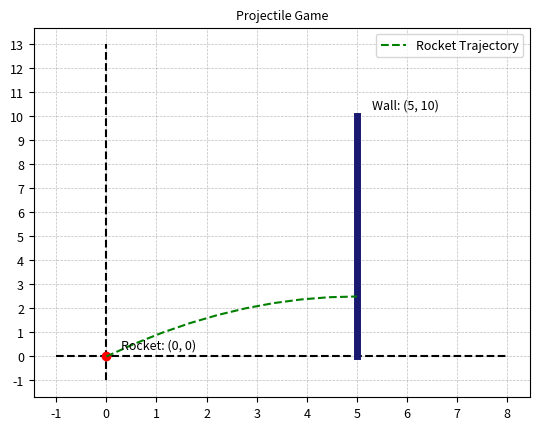

This figure's Python source:
# LIBRARIES
import matplotlib.pyplot as plt
from random import randint
import numpy as np

# INITIALIZE VARIABLES
# Initialize score and launch angle
score = 0
launchAngle = 45
# Initialize wall dimensions
distance = randint(5, 15)
wallDimensions = {'x': [5, 5], 'y': [0, 10]}
# Initialize graph dimensions
graphDimensions = {'xmin': -1, 'ymin': -1, 'xmax': wallDimensions['x'][0] + 3, 'ymax': wallDimensions['y'][1] + 3}
# Initialize font size
fontSize = max(9, 2 * min((graphDimensions['xmax'] - graphDimensions['xmin']) / distance, (graphDimensions['ymax'] - graphDimensions['ymin']) / distance))


# INITIALIE GRAPH
fig, ax = plt.subplots()


# FUNCTIONS
def trajectory(graphDimensions, wallDimensions, launchAngle):
    gravity = 9.8
    maxHeight = wallDimensions['y'][1]
    distance = wallDimensions['x'][0]
    # Calculate the number of points to plot given graph dimensions
    numPoints = graphDimensions['xmax'] - graphDimensions['xmin'] + 1
    # Create an array of x values that start at origin and end at wall
    x = np.linspace(0, distance, numPoints)
    # Calculate the initial velocity so that max hieght is maxHeight
    initialVelocity = np.sqrt((maxHeight * gravity) / np.sin(2 * np.deg2rad(launchAngle)))
    # Calculate the y values for each x value
    y = x * np.tan(np.deg2rad(launchAngle)) - (gravity * x**2) / (2 * initialVelocity**2 * np.cos(np.deg2rad(launchAngle))**2)
    
    
    return x, y



# Create graph
def graph(graphDimensions, wallDimensions, launchAngle):
    # Set axis lines to dashed black
    plt.plot([graphDimensions['xmin'], graphDimensions['xmax']], [0, 0], 'k--')
    plt.plot([0, 0], [graphDimensions['ymin'], graphDimensions['ymax']], 'k--')
    # Plot rocket starting position
    plt.plot(0,0,'ro')
    # Plot wall
    plt.plot(wallDimensions['x'], wallDimensions['y'], color='midnightblue', linewidth=5)
    # Show grid with 0.5 spacing
    plt.xticks(range(graphDimensions['xmin'], graphDimensions['xmax']+1), fontsize=fontSize)
    plt.yticks(range(graphDimensions['ymin'], graphDimensions['ymax']+1), fontsize=fontSize)
    plt.grid(which='both', ls='--', lw=0.5, color='gray', alpha=0.5)
    # Set title
    plt.title("Projectile Game", fontsize=fontSize)
    # Show coordinates of rocket and wall
    plt.text(0.3, 0.3, f"Rocket: (0, 0)", fontsize=fontSize)
    plt.text(wallDimensions['x'][0] + 0.3, wallDimensions['y'][1] + 0.3, f"Wall: ({wallDimensions['x'][0]}, {wallDimensions['y'][1]})", fontsize=fontSize)
    
    # Plot the rocket trajectory
    x, y = trajectory(graphDimensions, wallDimensions, launchAngle)
    plt.plot(x, y, 'g--', label='Rocket Trajectory')
    # Set legend
    plt.legend(fontsize=fontSize)
    
    # Show graph
    plt.show()
    return



# Check if ... 
def check():
    # TODO: for initial velocity
    ...
    return score


# TODO: graph animation


# * MAIN FUNCTION
def main():
    # TODO: randomize function for height and wall location
    # Create graph
    graph(graphDimensions, wallDimensions, launchAngle)
    return


# * RUN PROGRAM
if __name__ == "__main__":
    main()
